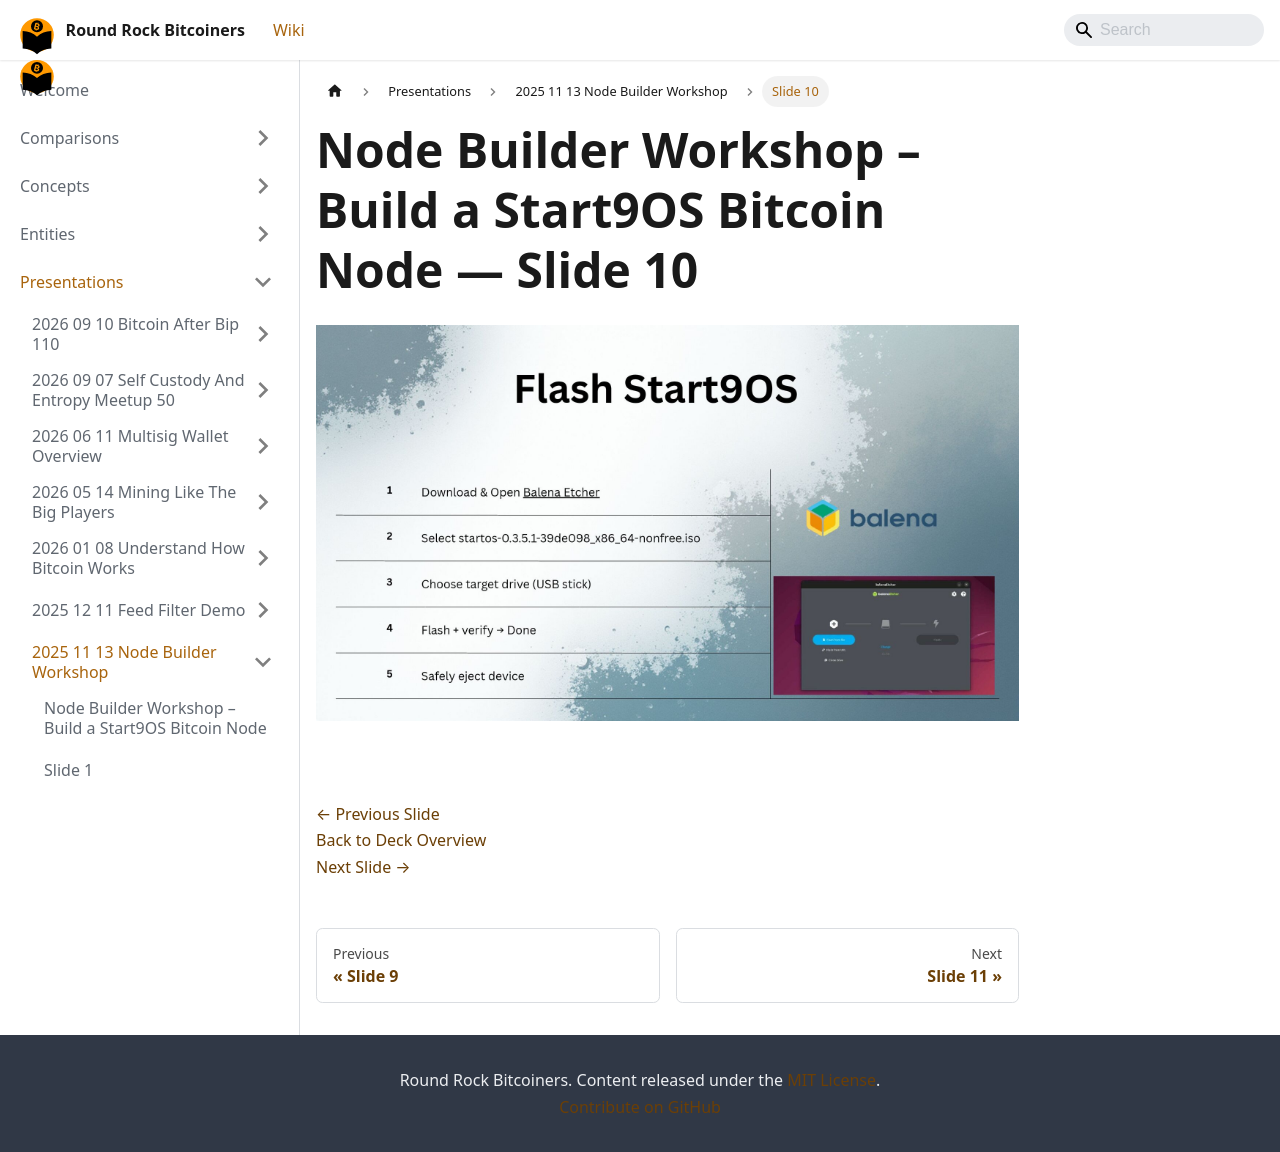

repository: jason-me/rrbtc-wiki · page: presentations/2025-11-13-node-builder-workshop/slide-010/index.html · generator: docusaurus

---
title: "Slide 10 of 17 - Node Builder Workshop – Build a Start9OS Bitcoin Node"
sidebar_label: "Slide 10"
pagination_next: "presentations/2025-11-13-node-builder-workshop/slide-011"
pagination_prev: "presentations/2025-11-13-node-builder-workshop/slide-009"
---

# Node Builder Workshop – Build a Start9OS Bitcoin Node — Slide 10

![Slide 10 of 17 from 'Node Builder Workshop – Build a Start9OS Bitcoin Node' (2025-11-13)](/img/slides/2025-11-13-node-builder-workshop/slide_009.jpg)

<br/>
<br/>

[← Previous Slide](/presentations/2025-11-13-node-builder-workshop/slide-009)  
[Back to Deck Overview](/presentations/2025-11-13-node-builder-workshop/)  
[Next Slide →](/presentations/2025-11-13-node-builder-workshop/slide-011)
